Run: headless pygame with SDL's dummy video driver; simulated clock (each Clock.tick advances the game by its frame time, no real sleeping); random seed 0; keys injected as events and as key.get_pressed() state; mouse plan: one left click at the window centre at the start of phase 2, then a move to the lower-right quarter at the start of phase 3.
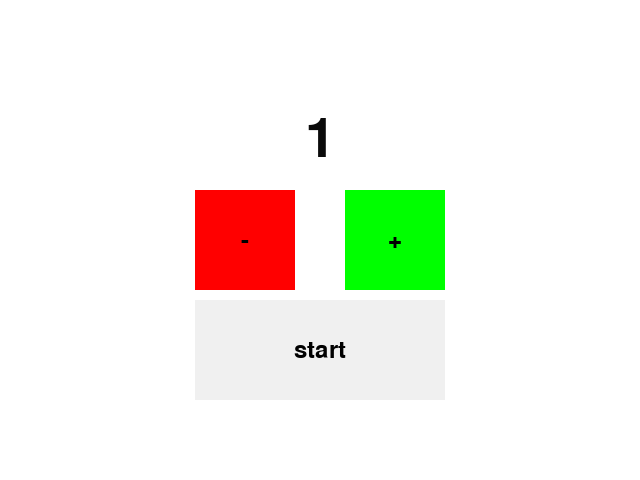
Frame 1 of 4 · flips 1–60 · no input
Frame 2 of 4 · flips 61–180 · clicked the window centre · tapped SPACE, RETURN · held RIGHT (→), D · screen unchanged from frame 1, image omitted
Frame 3 of 4 · flips 181–300 · moved the mouse to the lower-right quarter · held DOWN (↓), S · screen unchanged from frame 2, image omitted
Frame 4 of 4 · flips 301–420 · held LEFT (←), A, UP (↑), W · screen unchanged from frame 3, image omitted

The pygame program that drew these frames:

import pygame
import sys

class Player():
    def __init__(self, name):
        self.name = name
        self.population = 0
        self.pollution = 0

    def add_population(self, amount):
        self.population += amount

    def remove_population(self, amount):
        if self.population - amount >= 0:
            self.population -= amount
        else:
            self.population = 0

    def add_pollution(self, amount):
        self.pollution += amount

    def remove_pollution(self, amount):
        if self.pollution - amount >= 0:
            self.pollution -= amount
        else:
            self.pollution = 0

def draw_player_info(screen, player, x, y, width):
    font = pygame.font.Font(None, 36)
    name_text = font.render(f"{player.name}", 1, (10, 10, 10))
    population_text = font.render(f"{player.population}", 1, (10, 10, 10))
    pollution_text = font.render(f"{player.pollution}", 1, (10, 10, 10))

    name_text_rect = name_text.get_rect(center=(x + width / 2, y + 5))  
    population_text_rect = population_text.get_rect(center=(x + width / 2, y + 40 + 5)) 
    pollution_text_rect = pollution_text.get_rect(center=(x + width / 2, y + 80 + 5))  

    screen.blit(name_text, name_text_rect)
    screen.blit(population_text, population_text_rect)
    screen.blit(pollution_text, pollution_text_rect)

    # Draw "+" and "-" buttons for population
    draw_button(screen, "-", x + width / 2 - 50, y + 40, 20, 20, (255, 0, 0))
    draw_button(screen, "+", x + width / 2 + 50, y + 40, 20, 20, (0, 255, 0))

    # Draw "+" and "-" buttons for pollution
    draw_button(screen, "-", x + width / 2 - 50, y + 80, 20, 20, (255, 0, 0))
    draw_button(screen, "+", x + width / 2 + 50, y + 80, 20, 20, (0, 255, 0))

def draw_total_population_and_pollution(screen, players, x, y, max_bar_value=40):
    total_population = sum(player.population for player in players)
    total_pollution = sum(player.pollution for player in players)

    # Define the dimensions of the bar
    bar_width = 200
    bar_height = 20

    # Calculate the length of the population and pollution bars
    population_bar_length = min((total_population / max_bar_value) * bar_width, bar_width)
    pollution_bar_length = min((total_pollution / max_bar_value) * bar_width, bar_width)

    # Draw the background of the bars
    pygame.draw.rect(screen, (255, 255, 255), (x - bar_width / 2, y, bar_width, bar_height))
    pygame.draw.rect(screen, (255, 255, 255), (x - bar_width / 2, y + 40, bar_width, bar_height))

    # Draw the population and pollution bars
    pygame.draw.rect(screen, (0, 255, 0), (x - bar_width / 2, y, population_bar_length, bar_height))
    pygame.draw.rect(screen, (255, 0, 0), (x - bar_width / 2, y + 40, pollution_bar_length, bar_height))

    # Draw a border around the bars
    border_color = (0, 0, 0)  # Black color
    border_thickness = 2  # You can change this to whatever you like
    pygame.draw.rect(screen, border_color, (x - bar_width / 2, y, bar_width, bar_height), border_thickness)
    pygame.draw.rect(screen, border_color, (x - bar_width / 2, y + 40, bar_width, bar_height), border_thickness)

    # Create font object
    font = pygame.font.Font(None, 24)  # Change the number for different font sizes

    # Create text surfaces for total population and pollution
    population_text = font.render(str(total_population), True, (0, 0, 0))
    pollution_text = font.render(str(total_pollution), True, (0, 0, 0))

    # Get rectangles for positioning text
    population_text_rect = population_text.get_rect(center=(x, y + bar_height / 2))
    pollution_text_rect = pollution_text.get_rect(center=(x, y + 40 + bar_height / 2))

    # Blit the text onto the screen
    screen.blit(population_text, population_text_rect)
    screen.blit(pollution_text, pollution_text_rect)
    
def handle_player_info_button(event, player, x, y, width):
    if event.type == pygame.MOUSEBUTTONDOWN:
        # Check if click is within "-" button for population
        if x + width / 2 - 50 <= event.pos[0] <= x + width / 2 - 30 and y + 40 <= event.pos[1] <= y + 60:
            player.remove_population(1)
            print(f"Decreased {player.name}'s population to {player.population}")
        # Check if click is within "+" button for population
        elif x + width / 2 + 50 <= event.pos[0] <= x + width / 2 + 70 and y + 40 <= event.pos[1] <= y + 60:
            player.add_population(1)
            print(f"Increased {player.name}'s population to {player.population}")
        # Check if click is within "-" button for pollution
        elif x + width / 2 - 50 <= event.pos[0] <= x + width / 2 - 30 and y + 80 <= event.pos[1] <= y + 100:
            player.remove_pollution(1)
            print(f"Decreased {player.name}'s pollution to {player.pollution}")
        # Check if click is within "+" button for pollution
        elif x + width / 2 + 50 <= event.pos[0] <= x + width / 2 + 70 and y + 80 <= event.pos[1] <= y + 100:
            player.add_pollution(1)
            print(f"Increased {player.name}'s pollution to {player.pollution}")

def draw_button(screen, text, x, y, width, height, color):
    pygame.draw.rect(screen, color, pygame.Rect(x, y, width, height))
    font = pygame.font.Font(None, 36)
    text = font.render(text, True, (0, 0, 0))
    text_rect = text.get_rect(center=(x + width / 2, y + height / 2))
    screen.blit(text, text_rect)

def handle_next_round_button(event, x, y, width, height):
    if event.type == pygame.MOUSEBUTTONDOWN:
        if x <= event.pos[0] <= x + width and y <= event.pos[1] <= y + height:
            print("Next round button clicked")
            return True
    return False

def draw_player_count(screen, player_count, x, y):
    font = pygame.font.Font(None, 80)
    text = font.render(f"{player_count}", 1, (10, 10, 10))
    text_rect = text.get_rect(center=(x, y))
    screen.blit(text, text_rect) 

def handle_events(players):
    start_clicked = False
    for event in pygame.event.get():
        if event.type == pygame.QUIT:
            sys.exit()
        elif event.type == pygame.MOUSEBUTTONDOWN:
            button_width, button_height = 100, 100
            gap = 50  # Gap between buttons
            total_width = 2 * button_width + gap  # Total width of both buttons and the gap
            x_start = (640 - total_width) / 2  # Starting x-coordinate for the buttons
            x_sub, y_sub = x_start, 480/2 - 50  # "-" button parameters
            x_add, y_add = x_start + button_width + gap, 480/2 - 50  # "+" button parameters

            # "start" button parameters
            x_start_button = x_sub
            y_start_button = 480/2 + 50
            start_button_width = total_width

            if x_add <= event.pos[0] <= x_add + button_width and y_add <= event.pos[1] <= y_add + button_height:  # Check if click is within "+" button
                new_player = Player(f"Player {len(players) + 1}")  # Create new player
                players.append(new_player)  # Add new player to list
                print(new_player.name)  # Print new player's name
            elif x_sub <= event.pos[0] <= x_sub + button_width and y_sub <= event.pos[1] <= y_sub + button_height:  # Check if click is within "-" button
                if players:  # Check if there are players to remove
                    removed_player = players.pop()  # Remove last player
                    print(f"Removed {removed_player.name}")  # Print removed player's name
            elif x_start_button <= event.pos[0] <= x_start_button + start_button_width and y_start_button <= event.pos[1] <= y_start_button + button_height:  # Check if click is within "start" button
                print("Start button clicked")  # Handle start button click
                start_clicked = True
    return start_clicked, players

def main():
    pygame.init()
    screen = pygame.display.set_mode((640, 480))
    players = [Player("Player 1")]

    while True:
        start_clicked, players = handle_events(players)
        if start_clicked:
            gameWindow(screen, players)  # Call gameWindow when start button is clicked
            break

        screen.fill((255, 255, 255))
        button_width, button_height = 100, 100
        gap = 50  # Gap between buttons
        total_width = 2 * button_width + gap  # Total width of both buttons and the gap
        x_start = (640 - total_width) / 2  # Starting x-coordinate for the buttons

        # Draw "-" button
        draw_button(screen, "-", x_start, 480/2 - 50, button_width, button_height, (255, 0, 0))
        # Draw "+" button
        draw_button(screen, "+", x_start + button_width + gap, 480/2 - 50, button_width, button_height, (0, 255, 0))
        # Draw "start" button
        draw_button(screen, "start", x_start, 480/2 + 50 + 10, total_width, button_height, (240, 240, 240))  # 10 is the top margin
        # Display total players above the button
        draw_player_count(screen, len(players), 640/2, 480/2 - 100)
        pygame.display.flip()

def gameWindow(screen, players):
    while True:
        next_round_clicked = False
        screen_width, screen_height = screen.get_size()
        player_width = screen_width / len(players)
        for event in pygame.event.get():
            if event.type == pygame.QUIT:
                sys.exit()
            next_round_clicked = handle_next_round_button(event, 640/2 - 50, 480 - 50, 100, 50)
            for i, player in enumerate(players):
                x = i * player_width
                handle_player_info_button(event, player, x, 10, player_width)
        screen.fill((255, 255, 255))
        for i, player in enumerate(players):
            x = i * player_width
            draw_player_info(screen, player, x, 10, player_width)
        draw_total_population_and_pollution(screen, players, screen_width / 2, 480 - 100)
        # draw_button(screen, "Next", 640/2 - 50, 480 - 50, 100, 50, (240, 240, 240))
        
        # Draw a black border around the screen, leaving a 10-pixel margin at the bottom
        border_thickness = 5
        pygame.draw.rect(screen, (0, 0, 0), pygame.Rect(0, 0, screen_width, screen_height - 10), border_thickness)
        
        pygame.display.flip()
        if next_round_clicked:
            pass

if __name__ == "__main__":
    main()
